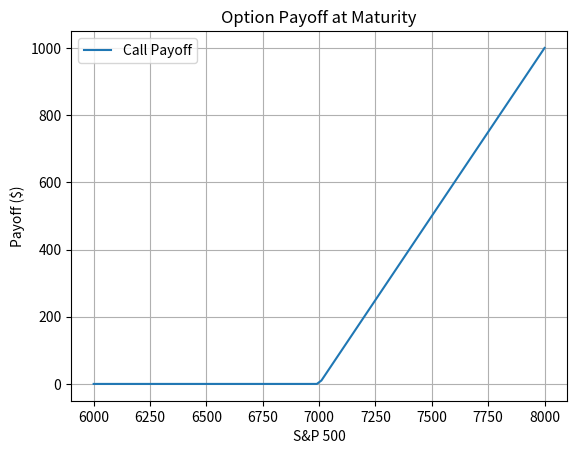

This figure's Python source:
import numpy as np
import matplotlib.pyplot as plt

S = np.linspace(6000, 8000, 100)
K, r, T, sigma = 7000, 0.02, 1, 0.2
payoff_call = np.maximum(S - K, 0)
plt.plot(S, payoff_call, label='Call Payoff')
plt.title('Option Payoff at Maturity')
plt.xlabel('S&P 500')
plt.ylabel('Payoff ($)')
plt.grid(True)
plt.legend()
plt.show()
